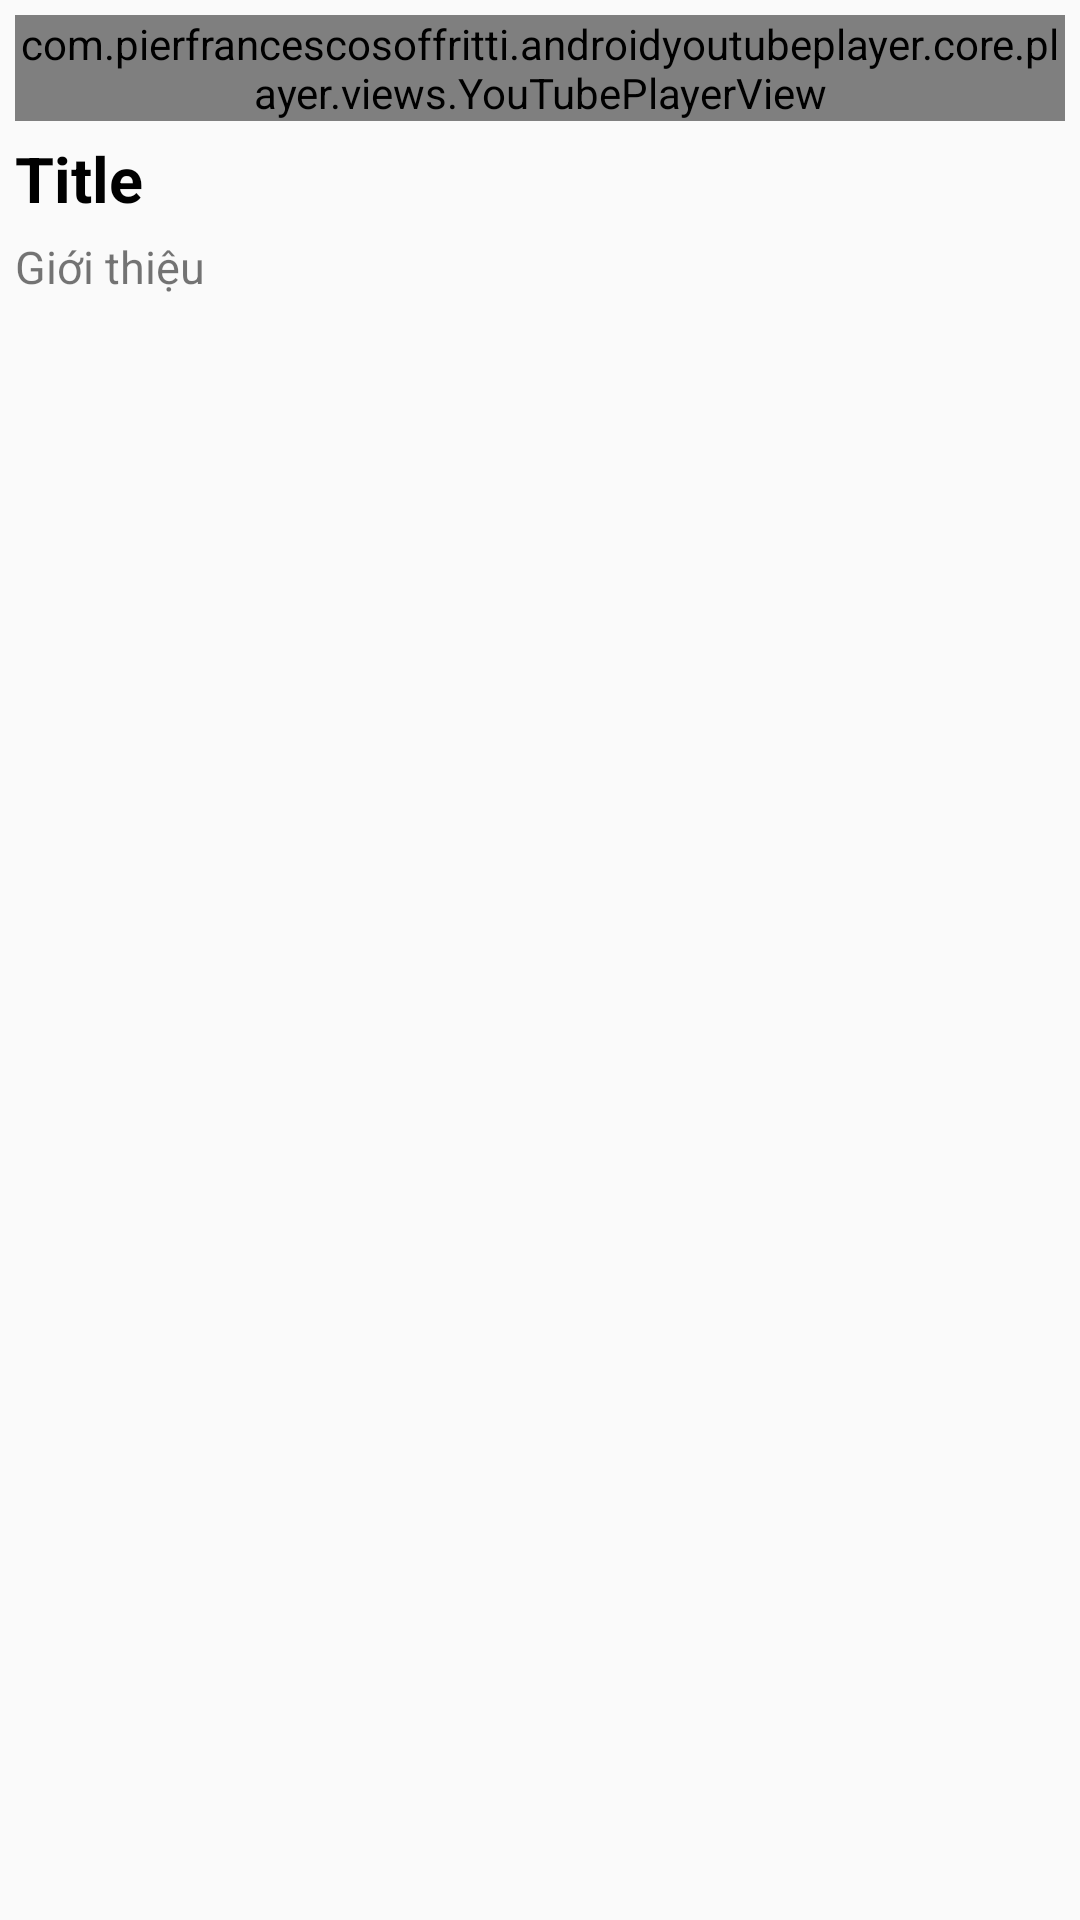

This screen was rendered from an Android layout file. Write that file and the resources it references.
<!-- AndroidManifest.xml: application theme Theme.Android45_App_Doc_Bao -->
<!-- res/layout/icon_video_youtobe.xml -->
<?xml version="1.0" encoding="utf-8"?>
<layout xmlns:android="http://schemas.android.com/apk/res/android"
    xmlns:app="http://schemas.android.com/apk/res-auto">
    <LinearLayout
        android:padding="5dp"
        android:orientation="vertical"
        android:layout_width="match_parent"
        android:layout_height="wrap_content">
        <com.pierfrancescosoffritti.androidyoutubeplayer.core.player.views.YouTubePlayerView
            android:id="@+id/youtube_player_view"
            android:layout_width="match_parent"
            android:layout_height="wrap_content"
            app:showFullScreenButton="true"
            app:videoId="6PHmGPS6r8A"
            app:autoPlay="false" />
        <TextView
            android:layout_marginTop="5dp"
            android:textColor="@color/black"
            android:textStyle="bold"
            android:textSize="21dp"
            android:text="Title"
            android:id="@+id/tvTitle"
            android:layout_width="match_parent"
            android:layout_height="wrap_content"/>
        <TextView
            android:layout_marginTop="5dp"
            android:textSize="15dp"
            android:text="Giới thiệu"
            android:id="@+id/tvChuThich"
            android:layout_width="match_parent"
            android:layout_height="wrap_content"/>

    </LinearLayout>
</layout>
<!-- resources referenced by this layout -->
<resources>
  <color name="black">#FF000000</color>
  <style name="Theme.Android45_App_Doc_Bao" parent="Theme.AppCompat.DayNight.NoActionBar">
          
          <item name="colorPrimary">@color/purple_500</item>
          <item name="colorPrimaryVariant">@color/purple_700</item>
          <item name="colorOnPrimary">@color/white</item>
          
          <item name="colorSecondary">@color/teal_200</item>
          <item name="colorSecondaryVariant">@color/teal_700</item>
          <item name="colorOnSecondary">@color/black</item>
          
          <item name="android:statusBarColor" tools:targetApi="l">?attr/colorPrimaryVariant</item>
          
      </style>
  <color name="purple_500">#FF6200EE</color>
  <color name="purple_700">#FF9800</color>
  <color name="white">#FFFFFFFF</color>
  <color name="teal_200">#FF03DAC5</color>
  <color name="teal_700">#FF018786</color>
</resources>
